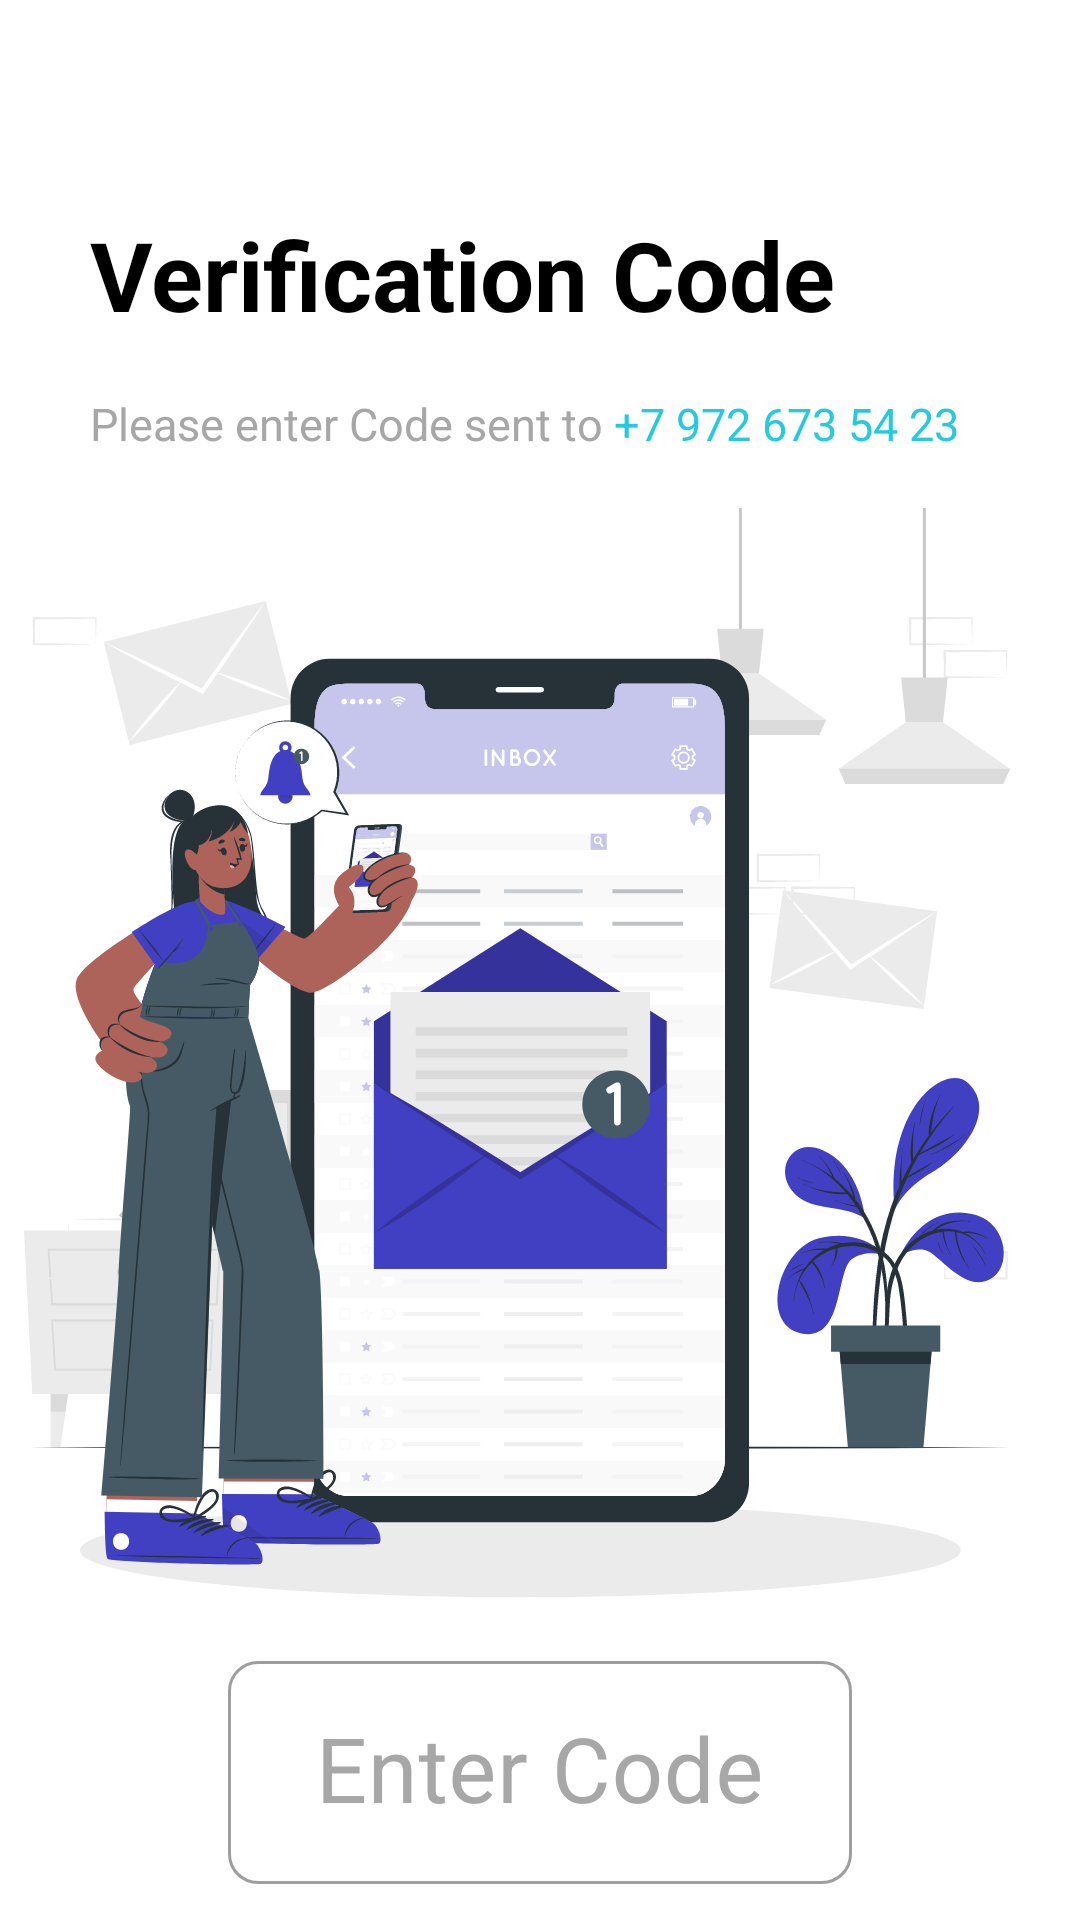

This screen was rendered from an Android layout file. Write that file and the resources it references.
<!-- AndroidManifest.xml: application theme Theme.HhTinder -->
<!-- res/layout/fragment_code_verification.xml -->
<?xml version="1.0" encoding="utf-8"?>
<androidx.constraintlayout.widget.ConstraintLayout xmlns:android="http://schemas.android.com/apk/res/android"
    android:layout_width="match_parent"
    android:layout_height="match_parent"
    xmlns:app="http://schemas.android.com/apk/res-auto"
    android:background="@color/white">

    <TextView
        android:id="@+id/verifyCodeTextView"
        android:layout_width="0dp"
        android:layout_height="wrap_content"
        android:textSize="32sp"
        android:textColor="@color/black"
        app:layout_constraintTop_toTopOf="parent"
        app:layout_constraintStart_toStartOf="parent"
        app:layout_constraintEnd_toEndOf="parent"
        android:layout_marginHorizontal="@dimen/guest_screens_margin_horizontal"
        android:textStyle="bold"
        android:layout_marginTop="@dimen/guest_screens_text_margin_top"
        android:text="Verification Code"/>

    <TextView
        android:id="@+id/enterCodeTextView"
        android:layout_width="wrap_content"
        android:layout_height="wrap_content"
        android:textSize="@dimen/guest_screens_default_text_size"
        android:textColor="@color/grey"
        app:layout_constraintTop_toBottomOf="@id/verifyCodeTextView"
        app:layout_constraintStart_toStartOf="parent"
        android:layout_marginHorizontal="@dimen/guest_screens_margin_horizontal"
        android:layout_marginTop="@dimen/guest_screens_default_margin_top"
        android:text="Please enter Code sent to "/>

    <TextView
        android:id="@+id/phoneNumberTextView"
        android:layout_width="wrap_content"
        android:layout_height="wrap_content"
        android:textSize="@dimen/guest_screens_default_text_size"
        android:textColor="@color/deep_blue"
        app:layout_constraintTop_toBottomOf="@id/verifyCodeTextView"
        app:layout_constraintStart_toEndOf="@id/enterCodeTextView"
        android:layout_marginTop="@dimen/guest_screens_default_margin_top"
        android:text="+7 972 673 54 23"/>

    <ImageView
        android:id="@+id/verifyCodeImageView"
        android:layout_width="wrap_content"
        android:layout_height="wrap_content"
        app:layout_constraintTop_toBottomOf="@id/enterCodeTextView"
        app:layout_constraintStart_toStartOf="parent"
        app:layout_constraintEnd_toEndOf="parent"
        android:layout_marginHorizontal="@dimen/guest_screens_margin_horizontal"
        android:layout_marginTop="@dimen/guest_screens_image_view_margin_top"
        android:src="@drawable/ic_confirm_code_image"/>

    <com.google.android.material.textfield.TextInputLayout
        android:id="@+id/codeTextInputLayout"
        android:layout_width="match_parent"
        android:layout_height="wrap_content"
        android:layout_marginHorizontal="76dp"
        android:layout_marginTop="15dp"
        android:hint="Enter Code"
        app:layout_constraintEnd_toEndOf="parent"
        app:layout_constraintStart_toStartOf="parent"
        app:layout_constraintTop_toBottomOf="@id/verifyCodeImageView"
        app:boxCornerRadiusBottomEnd="@dimen/default_corner_radius"
        app:boxCornerRadiusBottomStart="@dimen/default_corner_radius"
        app:boxCornerRadiusTopEnd="@dimen/default_corner_radius"
        app:boxCornerRadiusTopStart="@dimen/default_corner_radius"
        android:textColorHint="@color/grey"
        style="@style/Widget.MaterialComponents.TextInputLayout.OutlinedBox"
        >
        <com.google.android.material.textfield.TextInputEditText
            android:id="@+id/codeEditText"
            android:layout_width="match_parent"
            android:layout_height="wrap_content"
            android:inputType="phone"
            android:textSize="30sp"
            android:gravity="center"
            />
    </com.google.android.material.textfield.TextInputLayout>

    <com.google.android.material.button.MaterialButton
        android:id="@+id/verifyButton"
        android:layout_width="0dp"
        android:layout_height="61dp"
        app:layout_constraintTop_toBottomOf="@id/codeTextInputLayout"
        app:layout_constraintStart_toStartOf="parent"
        app:layout_constraintEnd_toEndOf="parent"
        android:layout_marginHorizontal="@dimen/guest_screens_margin_horizontal"
        android:layout_marginTop="15dp"
        android:textSize="20sp"
        android:textColor="@color/white"
        android:textStyle="bold"
        android:text="Verify"
        android:textAllCaps="false"
        app:cornerRadius="@dimen/default_corner_radius" />

    <TextView
        android:layout_width="wrap_content"
        android:layout_height="wrap_content"
        app:layout_constraintTop_toBottomOf="@id/verifyButton"
        app:layout_constraintStart_toStartOf="parent"
        app:layout_constraintEnd_toEndOf="parent"
        android:textSize="20sp"
        android:textColor="@color/deep_orange"
        android:textStyle="bold"
        android:text="Resend Code"
        android:clickable="true"
        android:focusable="true"
        android:layout_marginTop="10dp"/>

</androidx.constraintlayout.widget.ConstraintLayout>
<!-- resources referenced by this layout -->
<resources>
  <color name="black">#FF000000</color>
  <color name="deep_blue">#25CADE</color>
  <color name="deep_orange">#F3764A</color>
  <color name="grey">#A7A7A7</color>
  <color name="white">#FFFFFFFF</color>
  <dimen name="default_corner_radius">10dp</dimen>
  <dimen name="guest_screens_default_margin_top">18dp</dimen>
  <dimen name="guest_screens_default_text_size">15sp</dimen>
  <dimen name="guest_screens_image_view_margin_top">18dp</dimen>
  <dimen name="guest_screens_margin_horizontal">30dp</dimen>
  <dimen name="guest_screens_text_margin_top">70dp</dimen>
  <!-- drawable ic_confirm_code_image: vector/xml drawable (drawable, 166357 chars, omitted) -->
  <style name="Theme.HhTinder" parent="Theme.MaterialComponents.DayNight.NoActionBar">
          
          <item name="colorPrimary">@color/deep_orange</item>
          <item name="colorPrimaryVariant">@color/deep_orange</item>
          <item name="colorOnPrimary">@color/white</item>
          
          <item name="colorSecondary">#3D3D3D</item>
          <item name="colorSecondaryVariant">@color/deep_blue</item>
          <item name="colorOnSecondary">@color/black</item>
          
          <item name="android:navigationBarColor">@android:color/transparent</item>
          <item name="android:statusBarColor">@android:color/transparent</item>
          <item name="android:windowLightStatusBar">true</item>
          <item name="android:windowLightNavigationBar" tools:targetApi="o_mr1">true</item>
          
      </style>
</resources>
